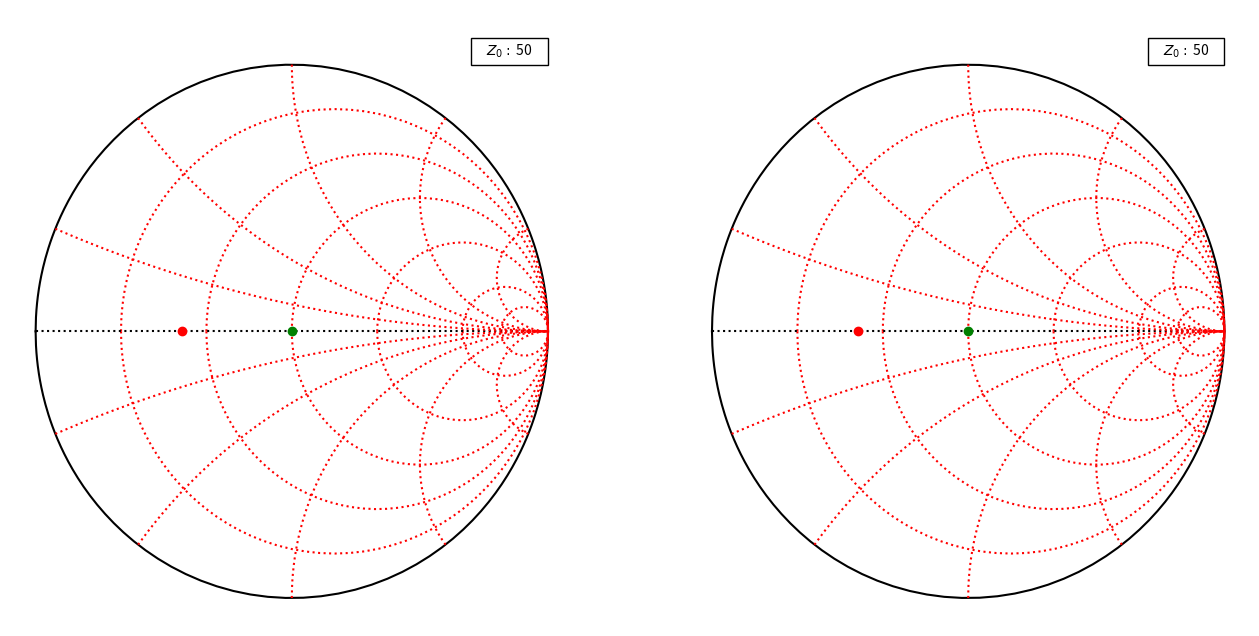

Python code for this plot:
#%%
import numpy as np
import matplotlib.pyplot as plt
from matplotlib.patches import Circle, FancyArrowPatch, Rectangle


class SmithChart:
    """
    Object-oriented Smith Chart drawing.
    """

    def __init__(self, fig:plt.figure, ax:plt.axis, Z0=50):
        """
        Creates the figure and draws the grid.
        Z0: characteristic impedance
        """
        self.Z0 = Z0
        self.fig = fig
        self.ax = ax
        self.ax.set_axis_off()
        self.drawGrid()
        self.set_z0_text()


    def save(self, filename):
        """
        Saves the plot to filename. The extension defines the filetype.
        """
        self.fig.savefig(filename)

    def drawZList(self, l, c='y'):
        """
        Draws a list of impedances on the chart and connects them by lines. 
        To get a closed contour, the last impedance should be the same as the 
        first one. Use color c for the drawing.
        """
        xlst = [self.z2gamma(z).real for z in l]
        ylst = [self.z2gamma(z).imag for z in l]
        self.ax.plot(xlst, ylst, c)
        #plt.draw()

    def drawXCircle(self, x, format=':r', npts=200):
        """
        Draws a circle with constant real part of impedance.
        """
        zlst = [x] + [complex(x, z) for z in np.logspace(0, 6, npts)]
        self.drawZList(zlst, format)

        zlst = [x] + [complex(x, -z) for z in np.logspace(0, 6, npts)]
        self.drawZList(zlst, format)

    def drawYCircle(self, y, format=':r', npts=200):
        """
        Draws a circle with constant imaginary part.
        """
        zlst = [complex(0, y)] + [complex(z, y) for z in np.logspace(0, 6, npts)]
        self.drawZList(zlst, format)

    def markZ(self, z, text=None, c='b'):
        """
        Marks an impedance with a dot.
        """
        g = self.z2gamma(z)
        self.ax.plot(g.real, g.imag, 'o' + c)
        if text:
            self.ax.text(g.real + 0.02, g.imag + 0.02, text, color=c, weight='demi')

    def drawGrid(self):
        """
        Draws the Smith Chart grid.
        """
        self.drawXCircle(0,'-k')
        self.drawXCircle(self.Z0/5,':r')
        self.drawXCircle(self.Z0/2,':r')
        self.drawXCircle(self.Z0,':r')
        self.drawXCircle(self.Z0*2,':r')
        self.drawXCircle(self.Z0*5,':r')
        self.drawXCircle(self.Z0*10,':r')
        self.drawYCircle(0,':k')
        self.drawYCircle(self.Z0/5,':r')
        self.drawYCircle(-self.Z0/5,':r')
        self.drawYCircle(self.Z0/2,':r')
        self.drawYCircle(-self.Z0/2,':r')
        self.drawYCircle(self.Z0,':r')
        self.drawYCircle(-self.Z0,':r')
        self.drawYCircle(self.Z0*2,':r')
        self.drawYCircle(-self.Z0*2,':r')
        self.drawYCircle(self.Z0*5,':r')
        self.drawYCircle(-self.Z0*5,':r')

    def set_z0_text(self):
        box = Rectangle(xy=(0.7, 1), width=0.3, height=0.1, ec='black', fc='none',)
        self.ax.add_patch(box)
        rx, ry = box.get_xy()
        tx = rx + box.get_width() / 2.0
        ty = ry + box.get_height() / 2.0
        self.z0_text = self.ax.annotate(f"$Z_0:$ {self.Z0}", (tx, ty), color='black',
                                        fontsize=10, ha='center', va='center')

    def set_zstart_text(self, zs):
        text = f"$Z_{{start}}:${zs}Ω"
        self.z_start_text = self.ax.annotate(text, (-1, -1), color='r', fontsize=10, ha='left', va='center')

    def set_ztarget_text(self, zt):
        text = f"$Z_{{target}}:${zt}Ω"
        self.z_target_text = self.ax.annotate(text, (0.6, -1), color='g', fontsize=10, ha='left', va='center')

    def z2gamma(self, zl):
        """
        Converts an impedance to a reflection coefficient.
        """
        return complex(zl - self.Z0) / (zl + self.Z0)

    def y2gamma(self, y1):
        """
        Converts an admittance to a reflection coefficient.
        """
        return complex(y1 - 1 / self.Z0) / (y1 + 1 / self.Z0)

if __name__ == '__main__':
    
    fig, (ax1, ax2) = plt.subplots(nrows=1, ncols=2, figsize=(16.0, 8.0))
    
    sc1 = SmithChart(fig=fig, ax=ax1)
    sc1.markZ(20+0j, text='', c='r')
    sc1.markZ(50+0j, text='', c='g')

    sc1 = SmithChart(fig=fig, ax=ax2)
    sc1.markZ(20+0j, text='', c='r')
    sc1.markZ(50+0j, text='', c='g')

    #smith_chart.show()
